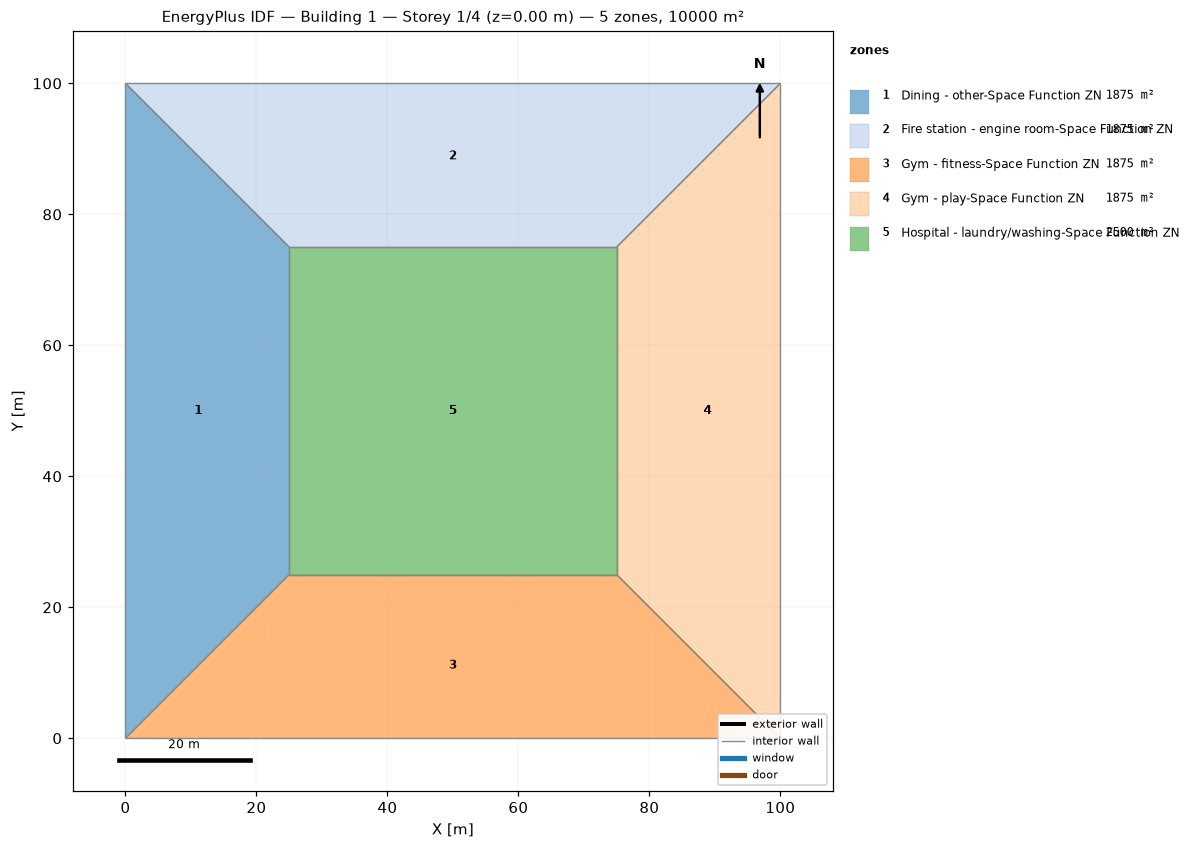
=== STOREY PLAN SPEC (per zone: floor XY polygon, exterior-wall plan segments, windows/doors) ===
zone 1: Dining - other-Space Function ZN  (1875.0 m²)
  floor: (0.00, 0.00) (0.00, 100.00) (25.00, 75.00) (25.00, 25.00)
  interior walls: 4
zone 2: Fire station - engine room-Space Function ZN  (1875.0 m²)
  floor: (0.00, 100.00) (100.00, 100.00) (75.00, 75.00) (25.00, 75.00)
  interior walls: 4
zone 3: Gym - fitness-Space Function ZN  (1875.0 m²)
  floor: (100.00, 0.00) (0.00, 0.00) (25.00, 25.00) (75.00, 25.00)
  interior walls: 4
zone 4: Gym - play-Space Function ZN  (1875.0 m²)
  floor: (100.00, 100.00) (100.00, 0.00) (75.00, 25.00) (75.00, 75.00)
  interior walls: 4
zone 5: Hospital - laundry/washing-Space Function ZN  (2500.0 m²)
  floor: (25.00, 25.00) (25.00, 75.00) (75.00, 75.00) (75.00, 25.00)
  interior walls: 4

=== DERIVED (storey summary) ===
Building: Building 1
Storey: 1 of 4  (floor level z = 0.00 m)
Storey gross floor area: 10000.0 m²
Zones on this storey: 5
  - Dining - other-Space Function ZN: floor 1875.0 m²
  - Fire station - engine room-Space Function ZN: floor 1875.0 m²
  - Gym - fitness-Space Function ZN: floor 1875.0 m²
  - Gym - play-Space Function ZN: floor 1875.0 m²
  - Hospital - laundry/washing-Space Function ZN: floor 2500.0 m²
Zone adjacency (shared interzone walls):
  - Dining - other-Space Function ZN ↔ Fire station - engine room-Space Function ZN
  - Dining - other-Space Function ZN ↔ Gym - fitness-Space Function ZN
  - Dining - other-Space Function ZN ↔ Hospital - laundry/washing-Space Function ZN
  - Fire station - engine room-Space Function ZN ↔ Gym - play-Space Function ZN
  - Fire station - engine room-Space Function ZN ↔ Hospital - laundry/washing-Space Function ZN
  - Gym - fitness-Space Function ZN ↔ Gym - play-Space Function ZN
  - Gym - fitness-Space Function ZN ↔ Hospital - laundry/washing-Space Function ZN
  - Gym - play-Space Function ZN ↔ Hospital - laundry/washing-Space Function ZN